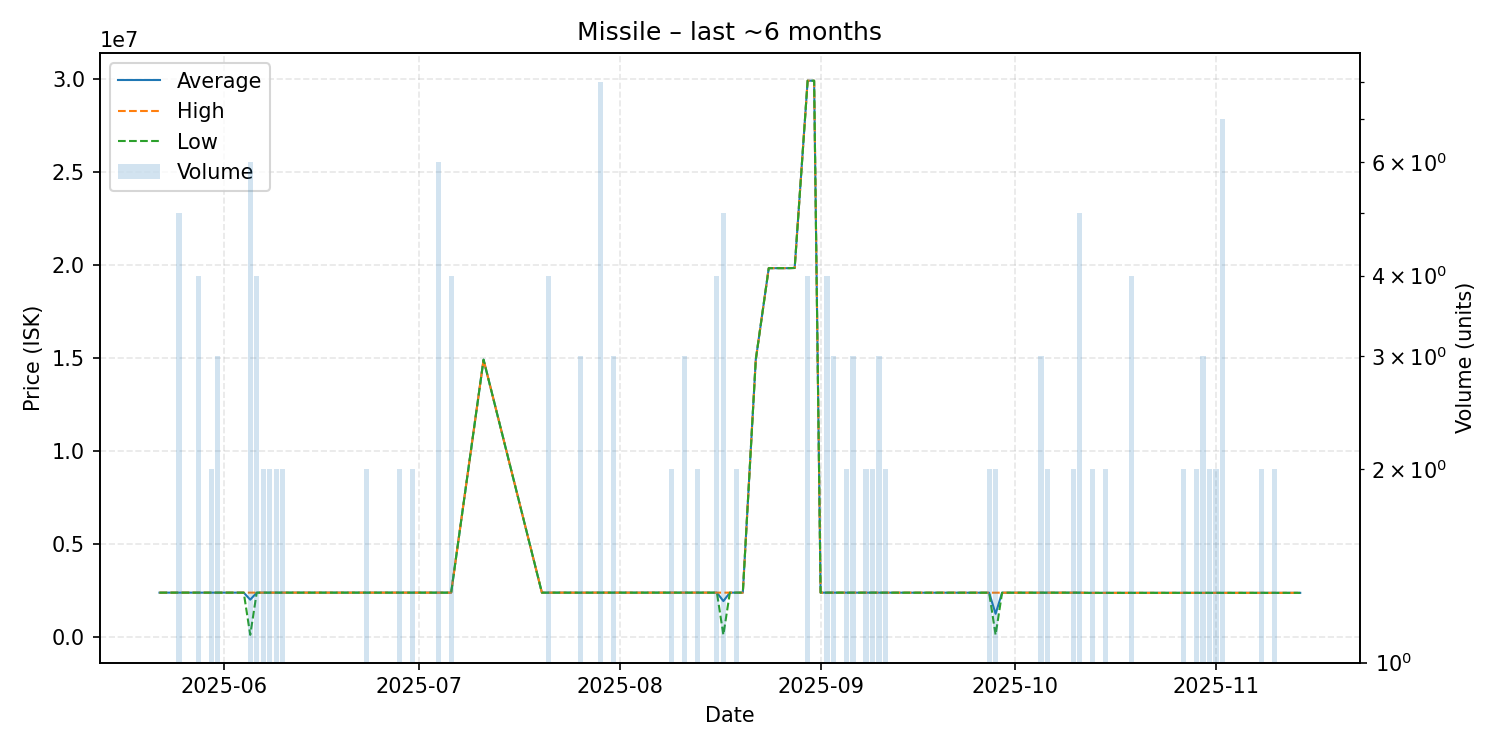

Source data for this figure (header and first rows):
date, average, highest, lowest, order_count, volume
2025-05-22, 2370000, 2370000, 2370000, 1, 1
2025-05-24, 2371000, 2371000, 2371000, 1, 1
2025-05-25, 2371000, 2371000, 2371000, 4, 5
2025-05-28, 2371000, 2371000, 2371000, 3, 4
2025-05-30, 2371000, 2371000, 2371000, 2, 2
2025-05-31, 2371000, 2371000, 2371000, 3, 3
2025-06-03, 2371000, 2371000, 2371000, 1, 1
2025-06-04, 2371000, 2371000, 2371000, 1, 1
2025-06-05, 1992533, 2371000, 100200, 3, 6
2025-06-06, 2370500, 2371000, 2370000, 3, 4
2025-06-07, 2371000, 2371000, 2371000, 2, 2
2025-06-08, 2371000, 2371000, 2371000, 2, 2
2025-06-09, 2371000, 2371000, 2371000, 2, 2
2025-06-10, 2371000, 2371000, 2371000, 1, 2
2025-06-14, 2371000, 2371000, 2371000, 1, 1
2025-06-17, 2371000, 2371000, 2371000, 1, 1
2025-06-20, 2371000, 2371000, 2371000, 1, 1
2025-06-22, 2371000, 2371000, 2371000, 1, 1
2025-06-23, 2371000, 2371000, 2371000, 1, 2
2025-06-25, 2371000, 2371000, 2371000, 1, 1
2025-06-26, 2371000, 2371000, 2371000, 1, 1
2025-06-28, 2371000, 2371000, 2371000, 2, 2
2025-06-30, 2371000, 2371000, 2371000, 2, 2
2025-07-02, 2371000, 2371000, 2371000, 1, 1
2025-07-04, 2371000, 2371000, 2371000, 4, 6
2025-07-06, 2371000, 2371000, 2371000, 4, 4
2025-07-11, 14900000, 14900000, 14900000, 1, 1
2025-07-20, 2371000, 2371000, 2371000, 1, 1
2025-07-21, 2369750, 2370500, 2369000, 3, 4
2025-07-22, 2371000, 2371000, 2371000, 1, 1
2025-07-23, 2371000, 2371000, 2371000, 1, 1
2025-07-26, 2368333, 2369000, 2368000, 3, 3
2025-07-29, 2371000, 2371000, 2371000, 4, 8
2025-07-30, 2371000, 2371000, 2371000, 1, 1
2025-07-31, 2371000, 2371000, 2371000, 3, 3
2025-08-01, 2371000, 2371000, 2371000, 1, 1
2025-08-02, 2371000, 2371000, 2371000, 1, 1
2025-08-03, 2370000, 2370000, 2370000, 1, 1
2025-08-04, 2370000, 2370000, 2370000, 1, 1
2025-08-06, 2371000, 2371000, 2371000, 1, 1
2025-08-07, 2371000, 2371000, 2371000, 1, 1
2025-08-09, 2371000, 2371000, 2371000, 2, 2
2025-08-10, 2371000, 2371000, 2371000, 1, 1
2025-08-11, 2370667, 2371000, 2370000, 3, 3
2025-08-13, 2371000, 2371000, 2371000, 2, 2
2025-08-14, 2371000, 2371000, 2371000, 1, 1
2025-08-16, 2371000, 2371000, 2371000, 3, 4
2025-08-17, 1916800, 2371000, 100000, 5, 5
2025-08-18, 2371000, 2371000, 2371000, 1, 1
2025-08-19, 2371000, 2371000, 2371000, 2, 2
2025-08-20, 2371000, 2371000, 2371000, 1, 1
2025-08-22, 14900000, 14900000, 14900000, 1, 1
2025-08-24, 19820000, 19820000, 19820000, 1, 1
2025-08-25, 19820000, 19820000, 19820000, 1, 1
2025-08-26, 19820000, 19820000, 19820000, 1, 1
2025-08-27, 19820000, 19820000, 19820000, 1, 1
2025-08-28, 19830000, 19830000, 19830000, 1, 1
2025-08-30, 29900000, 29900000, 29900000, 3, 4
2025-08-31, 29900000, 29900000, 29900000, 1, 1
2025-09-01, 2371000, 2371000, 2371000, 1, 1
... 45 more rows
